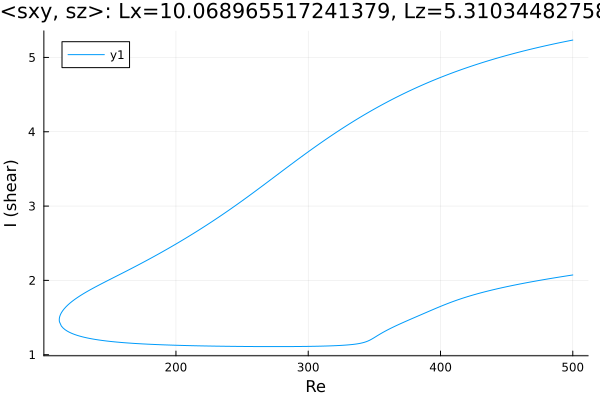

The data file committed next to this chart (first rows):
Re, shear
500.0, 5.234
499, 5.23
497.6, 5.225
496.2, 5.22
494.8, 5.215
493.4, 5.21
491.9, 5.205
490.5, 5.2
489.1, 5.195
487.7, 5.189
486.3, 5.184
484.9, 5.178
483.5, 5.173
482, 5.168
480.6, 5.162
479.2, 5.156
477.8, 5.151
476.4, 5.145
475, 5.139
473.6, 5.133
472.1, 5.127
470.7, 5.121
469.3, 5.115
467.9, 5.109
466.5, 5.103
465.1, 5.097
463.7, 5.091
462.2, 5.084
460.8, 5.078
459.4, 5.072
458, 5.065
456.6, 5.058
455.2, 5.052
453.8, 5.045
452.3, 5.038
450.9, 5.031
449.5, 5.024
448.1, 5.017
446.7, 5.01
445.3, 5.003
443.9, 4.996
442.4, 4.989
441, 4.981
439.6, 4.974
438.2, 4.966
436.8, 4.959
435.4, 4.951
434, 4.943
432.5, 4.936
431.1, 4.928
429.7, 4.92
428.3, 4.912
426.9, 4.903
425.5, 4.895
424.1, 4.887
422.6, 4.878
421.2, 4.87
419.8, 4.861
418.4, 4.853
417, 4.844
... 555 more rows
